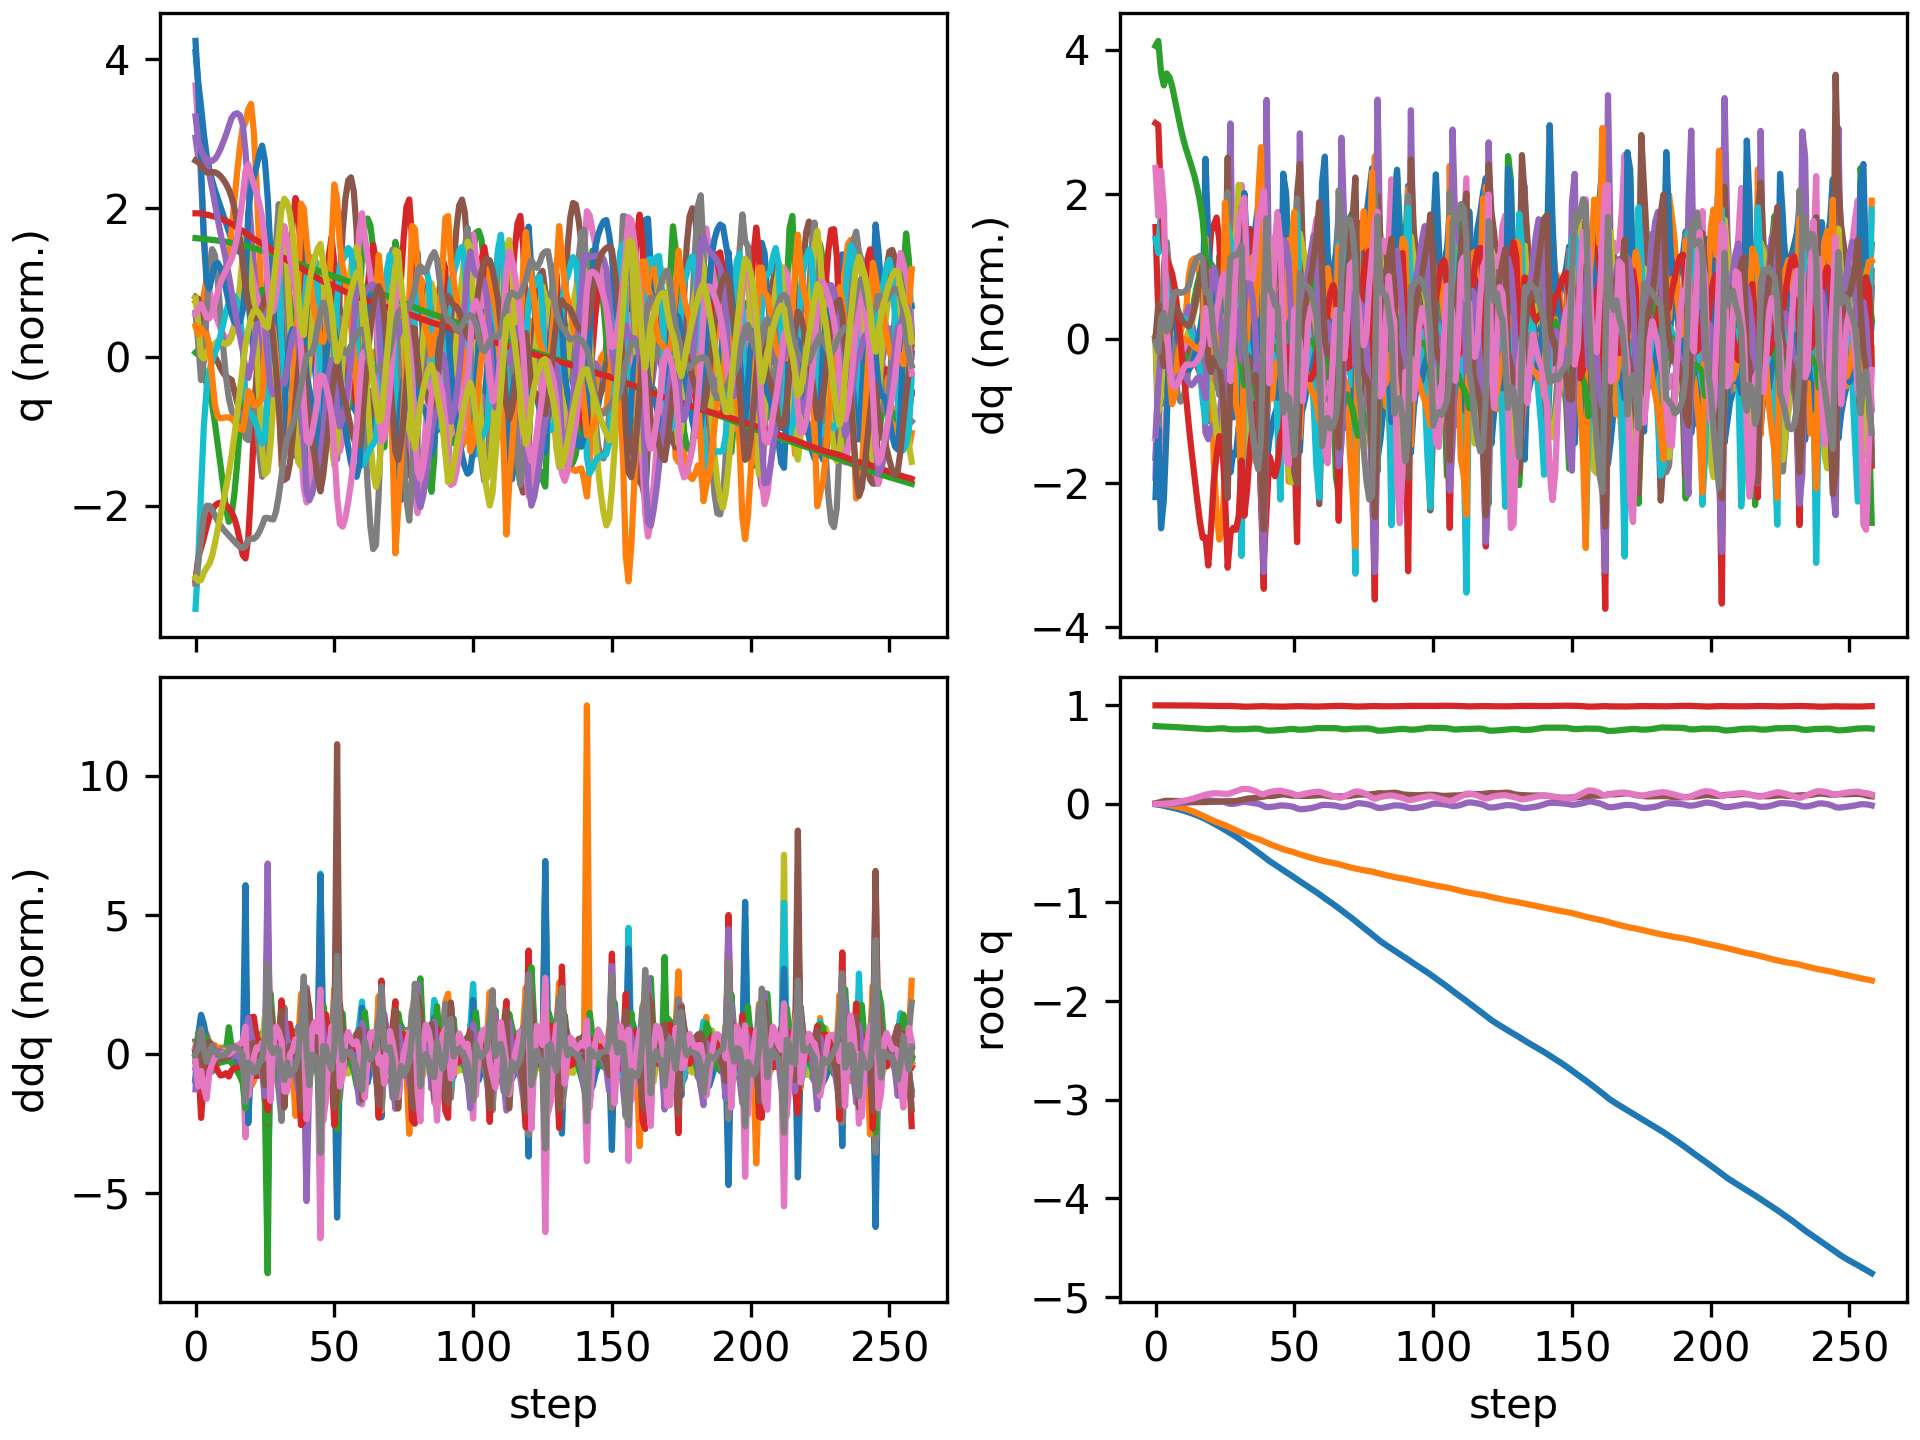

The table this chart was drawn from, first rows:
floating_base_joint_x, floating_base_joint_y, floating_base_joint_z, floating_base_joint_qw, floating_base_joint_qx, floating_base_joint_qy, floating_base_joint_qz, left_hip_pitch_joint_q, left_hip_roll_joint_q, left_hip_yaw_joint_q, left_knee_joint_q, left_ankle_pitch_joint_q, left_ankle_roll_joint_q, right_hip_pitch_joint_q, right_hip_roll_joint_q, right_hip_yaw_joint_q, right_knee_joint_q, right_ankle_pitch_joint_q, right_ankle_roll_joint_q, floating_base_joint_vx, floating_base_joint_vy, floating_base_joint_vz, floating_base_joint_wx, floating_base_joint_wy
-0.003321, 9.775688263324505e-10, 0.7906, 1, 1.6191461634606018e-08, 0.006378, -5.4518684789689484e-08, -0.06047, -0.0006844, -0.002951, 0.1267, -0.07571, 2.7332462134825167e-05, -0.06047, 0.0006841, 0.002951, 0.1267, -0.07571, -2.7381569042775615e-05, -0.2125, -1.305914327905609e-07, -0.2102, -2.946734277837299e-07, 0.7657
-0.007571, -3.5535584998586544e-05, 0.7876, 0.9999, 0.001332, 0.01325, -0.001247, -0.1076, -0.002797, -0.001391, 0.1924, -0.1154, -0.001432, -0.1362, -0.0129, -0.02222, 0.2593, -0.1523, -0.006119, -0.2004, -0.002935, -0.1032, 0.2798, 0.555
-0.01286, -0.001402, 0.7864, 0.9998, 0.002408, 0.02089, -0.0009525, -0.1448, -0.003226, -0.003956, 0.2161, -0.1143, -0.008463, -0.2324, -0.02878, -0.05479, 0.4483, -0.2764, -0.001075, -0.2773, -0.1302, -0.01667, -0.1014, 0.7533
-0.01902, -0.004772, 0.7857, 0.9996, 0.000841, 0.0282, 0.001934, -0.1862, 0.003677, -0.01336, 0.2447, -0.1137, -0.01883, -0.3251, -0.02031, -0.05736, 0.621, -0.3909, -0.004501, -0.308, -0.1999, -0.03245, -0.2328, 0.595
-0.02493, -0.009008, 0.7848, 0.9995, -0.0008035, 0.03153, 0.004068, -0.219, 0.01251, -0.02005, 0.276, -0.1178, -0.02854, -0.389, 0.0007343, -0.05058, 0.7236, -0.4589, -0.005832, -0.279, -0.2191, -0.05262, -0.1068, 0.08943
-0.03064, -0.01352, 0.7834, 0.9995, -0.001076, 0.03151, 0.005669, -0.2413, 0.01892, -0.02433, 0.3025, -0.1221, -0.03596, -0.4266, 0.02002, -0.04754, 0.7701, -0.4689, -0.01558, -0.288, -0.2293, -0.07744, 0.04646, -0.09728
-0.03668, -0.01826, 0.7817, 0.9995, 0.0002929, 0.03018, 0.008875, -0.2584, 0.02035, -0.03102, 0.3218, -0.1226, -0.04086, -0.4503, 0.02874, -0.0461, 0.7965, -0.4481, -0.0371, -0.3106, -0.2429, -0.09117, 0.1893, -0.1819
-0.04328, -0.02336, 0.7798, 0.9995, 0.002759, 0.0284, 0.01389, -0.2728, 0.01801, -0.04076, 0.334, -0.1185, -0.04421, -0.4668, 0.02607, -0.04266, 0.8176, -0.4312, -0.05701, -0.3435, -0.2666, -0.09414, 0.2566, -0.1911
-0.05055, -0.02909, 0.7779, 0.9994, 0.005465, 0.02666, 0.01956, -0.2858, 0.01525, -0.05172, 0.3403, -0.1102, -0.04775, -0.4806, 0.01504, -0.03995, 0.8389, -0.4279, -0.06532, -0.3769, -0.3046, -0.08733, 0.2361, -0.1783
-0.05847, -0.03568, 0.7762, 0.9993, 0.007762, 0.02514, 0.02517, -0.2983, 0.01455, -0.0631, 0.3421, -0.09833, -0.05222, -0.4936, 0.0002239, -0.04012, 0.8664, -0.4355, -0.06667, -0.4088, -0.3516, -0.08169, 0.1735, -0.1477
-0.06699, -0.04319, 0.7746, 0.9992, 0.009529, 0.02394, 0.03077, -0.311, 0.0163, -0.07482, 0.3403, -0.08441, -0.05604, -0.505, -0.01481, -0.04205, 0.8992, -0.4504, -0.06622, -0.4376, -0.3975, -0.08184, 0.1295, -0.1118
-0.07603, -0.05159, 0.7728, 0.999, 0.01098, 0.02295, 0.03647, -0.3239, 0.02011, -0.08639, 0.3355, -0.06928, -0.05862, -0.512, -0.02755, -0.04295, 0.9308, -0.4699, -0.06595, -0.4622, -0.4405, -0.08784, 0.1127, -0.09332
-0.08551, -0.06088, 0.771, 0.9988, 0.01233, 0.02201, 0.04247, -0.3366, 0.02764, -0.09345, 0.3273, -0.0524, -0.05989, -0.5121, -0.03675, -0.04153, 0.9558, -0.4905, -0.06592, -0.4826, -0.4875, -0.09893, 0.09566, -0.09484
-0.09538, -0.07108, 0.769, 0.9985, 0.01379, 0.02102, 0.04941, -0.349, 0.04159, -0.08957, 0.316, -0.0359, -0.06107, -0.504, -0.04217, -0.03653, 0.9714, -0.5088, -0.06687, -0.5039, -0.5289, -0.1044, 0.1496, -0.09289
-0.1057, -0.08211, 0.767, 0.998, 0.01599, 0.01998, 0.05747, -0.3592, 0.05825, -0.07858, 0.2989, -0.02832, -0.06934, -0.4872, -0.04474, -0.02615, 0.9735, -0.5218, -0.06887, -0.5265, -0.5679, -0.09841, 0.2459, -0.09068
-0.1164, -0.0939, 0.7652, 0.9974, 0.01926, 0.01903, 0.06639, -0.3657, 0.07479, -0.06252, 0.2725, -0.02627, -0.07761, -0.4626, -0.04498, -0.009237, 0.9585, -0.5264, -0.07165, -0.5544, -0.606, -0.08934, 0.3622, -0.07596
-0.1278, -0.1064, 0.7636, 0.9967, 0.02367, 0.01828, 0.07572, -0.3681, 0.08974, -0.04253, 0.2362, -0.03065, -0.08431, -0.4311, -0.04364, 0.01508, 0.9217, -0.5214, -0.07421, -0.5882, -0.6418, -0.08668, 0.4815, -0.05343
-0.1399, -0.1196, 0.7618, 0.9958, 0.0292, 0.01791, 0.08506, -0.3699, 0.1009, -0.02187, 0.1972, -0.04844, -0.089, -0.3916, -0.04333, 0.04555, 0.8482, -0.5038, -0.07498, -0.6323, -0.6678, -0.1058, 0.6057, -0.01068
-0.1532, -0.1329, 0.7593, 0.9948, 0.03576, 0.01849, 0.09388, -0.3871, 0.1038, -0.01015, 0.1877, -0.1033, -0.09263, -0.3438, -0.05422, 0.0639, 0.6976, -0.4621, -0.06363, -0.7165, -0.667, -0.1317, 0.632, 0.1535
-0.1683, -0.1468, 0.7584, 0.9941, 0.03739, 0.02058, 0.1, -0.436, 0.1114, -0.01088, 0.2445, -0.1834, -0.09396, -0.3627, -0.05515, 0.04775, 0.6563, -0.3483, -0.04686, -0.7457, -0.7123, 0.03355, -0.1986, 0.09466
-0.1833, -0.1605, 0.7599, 0.9936, 0.03466, 0.02094, 0.1051, -0.4888, 0.1146, -0.01106, 0.3778, -0.2595, -0.09342, -0.3907, -0.04261, 0.02512, 0.6539, -0.31, -0.04986, -0.7394, -0.6533, 0.1153, -0.2812, -0.007193
-0.1983, -0.1727, 0.7624, 0.9934, 0.03238, 0.02089, 0.1078, -0.5222, 0.0984, -0.009495, 0.5323, -0.33, -0.08216, -0.4125, -0.03909, -0.004712, 0.6426, -0.2911, -0.05714, -0.7516, -0.5755, 0.1433, -0.1616, 0.01838
-0.2137, -0.1838, 0.7648, 0.9935, 0.03015, 0.02165, 0.108, -0.5394, 0.06719, -0.008403, 0.6949, -0.4034, -0.05947, -0.4324, -0.04718, -0.04669, 0.6222, -0.2746, -0.05683, -0.7792, -0.5348, 0.1119, -0.2313, 0.1401
-0.2296, -0.1941, 0.7664, 0.9936, 0.02757, 0.02314, 0.1067, -0.5393, 0.02989, 0.007887, 0.8365, -0.4669, -0.05478, -0.4517, -0.06117, -0.09781, 0.5974, -0.2539, -0.05495, -0.8047, -0.5039, 0.05682, -0.236, 0.1977
-0.246, -0.2043, 0.7669, 0.9939, 0.02409, 0.02519, 0.1046, -0.5155, -0.009069, 0.03067, 0.9045, -0.5097, -0.05403, -0.472, -0.07125, -0.148, 0.5734, -0.2419, -0.05201, -0.8298, -0.5137, -0.003457, -0.401, 0.2815
-0.2628, -0.2154, 0.7654, 0.9943, 0.01783, 0.0276, 0.1019, -0.4676, -0.0427, 0.02991, 0.8506, -0.5472, -0.03873, -0.5094, -0.06121, -0.1725, 0.5877, -0.2662, -0.01481, -0.8542, -0.5943, -0.1508, -0.824, 0.3045
-0.2795, -0.2284, 0.7606, 0.9945, 0.006892, 0.02765, 0.1011, -0.3941, -0.0396, 0.02818, 0.651, -0.5615, -0.01827, -0.5629, -0.02903, -0.1692, 0.7194, -0.3244, 0.01814, -0.8454, -0.7157, -0.2776, -1.326, 0.1031
-0.2969, -0.2422, 0.7574, 0.9936, 0.0003274, 0.02729, 0.1093, -0.4114, -0.03077, 0.002815, 0.5921, -0.4152, 0.007134, -0.5959, -0.005769, -0.1435, 0.8751, -0.4096, 0.004568, -0.8539, -0.6609, -0.07206, -0.2446, -0.1652
-0.3144, -0.2554, 0.7564, 0.9925, 0.0007337, 0.0271, 0.1189, -0.4582, -0.01985, 0.000497, 0.6106, -0.3656, 0.01613, -0.5976, 0.01029, -0.1027, 0.9996, -0.49, -0.001834, -0.8827, -0.6516, -0.02374, 0.1961, 0.04662
-0.3324, -0.2685, 0.7565, 0.9913, 0.004171, 0.02968, 0.1283, -0.504, -0.006657, 0.01525, 0.6243, -0.3826, 0.01373, -0.5752, 0.03094, -0.05396, 1.068, -0.5673, -0.02178, -0.9147, -0.6546, 0.02623, 0.478, 0.3661
-0.3509, -0.2813, 0.7575, 0.9898, 0.01016, 0.03486, 0.1378, -0.5393, 0.002072, 0.03769, 0.6092, -0.4113, 0.003435, -0.5283, 0.04848, 0.0122, 1.055, -0.6283, -0.04929, -0.9465, -0.6313, 0.05255, 0.7818, 0.5443
-0.3701, -0.2931, 0.758, 0.9878, 0.01821, 0.04132, 0.1491, -0.5845, -0.004154, 0.05224, 0.6267, -0.452, -0.02355, -0.4336, 0.03173, 0.06864, 0.8361, -0.7026, -0.1014, -0.9884, -0.5432, -0.05235, 1.083, 0.5839
-0.3907, -0.305, 0.7577, 0.9868, 0.02198, 0.0488, 0.1531, -0.6394, -0.004742, 0.04861, 0.72, -0.473, -0.06191, -0.4196, 0.00891, 0.07301, 0.6957, -0.6594, -0.09257, -1.034, -0.6321, 0.06247, -0.04791, 0.6342
-0.4112, -0.3173, 0.7595, 0.9868, 0.01858, 0.05319, 0.1515, -0.6716, 0.004063, 0.03523, 0.8532, -0.5033, -0.09467, -0.4718, 0.001102, 0.0363, 0.6915, -0.5927, -0.09056, -0.9966, -0.59, 0.1224, -0.363, 0.2875
-0.4313, -0.3284, 0.7617, 0.9875, 0.01431, 0.05564, 0.1471, -0.6733, 0.003293, 0.02371, 0.9984, -0.5479, -0.1115, -0.5195, -0.01794, -0.01971, 0.6894, -0.5458, -0.07339, -1.005, -0.5249, 0.1107, -0.3198, 0.2911
-0.4514, -0.3385, 0.7635, 0.9886, 0.00995, 0.05798, 0.1389, -0.6439, -0.007474, 0.01497, 1.12, -0.6021, -0.1135, -0.5597, -0.03776, -0.07564, 0.6796, -0.5329, -0.04411, -1.011, -0.4872, 0.07659, -0.3632, 0.2823
-0.472, -0.3478, 0.7643, 0.9899, 0.00558, 0.06101, 0.1276, -0.5879, -0.02781, 0.0162, 1.187, -0.6477, -0.117, -0.5959, -0.05088, -0.1246, 0.6638, -0.5393, -0.02066, -1.043, -0.4518, 0.00508, -0.3074, 0.4073
-0.4931, -0.357, 0.7631, 0.9913, 0.0003985, 0.06528, 0.1141, -0.5132, -0.05306, 0.01861, 1.164, -0.6866, -0.118, -0.6373, -0.05155, -0.1602, 0.652, -0.5451, 0.0229, -1.075, -0.4804, -0.1293, -0.4913, 0.5476
-0.5148, -0.3678, 0.7586, 0.9924, -0.008586, 0.07017, 0.1011, -0.4257, -0.06242, 0.003797, 1.011, -0.7203, -0.1059, -0.7074, -0.02882, -0.1645, 0.7361, -0.5308, 0.08874, -1.083, -0.6015, -0.3179, -1.116, 0.5885
-0.5363, -0.3807, 0.7505, 0.9921, -0.02199, 0.07466, 0.09804, -0.3328, -0.04527, -0.0388, 0.7265, -0.7141, -0.08751, -0.7775, 0.005338, -0.1393, 0.9045, -0.5488, 0.08516, -1.093, -0.7032, -0.4976, -1.587, 0.6652
-0.5584, -0.3941, 0.7444, 0.9902, -0.0315, 0.08002, 0.11, -0.3683, -0.02231, -0.06584, 0.6579, -0.5636, -0.033, -0.8036, 0.01281, -0.103, 1.028, -0.6034, 0.0619, -1.061, -0.6235, -0.1561, -0.5172, 0.3415
-0.5785, -0.4056, 0.7433, 0.989, -0.03237, 0.08085, 0.1197, -0.4426, -0.01203, -0.06841, 0.7197, -0.4976, -0.01071, -0.7659, 0.007221, -0.06023, 1.07, -0.629, 0.04174, -0.9528, -0.5365, 0.01977, 0.144, -0.175
-0.5973, -0.4165, 0.7441, 0.9884, -0.02975, 0.08091, 0.1252, -0.4987, -0.008091, -0.06561, 0.761, -0.4737, 0.002928, -0.7004, 0.006931, -0.0219, 1.078, -0.6501, 0.02098, -0.9377, -0.5507, 0.05096, 0.2747, 0.08987
-0.616, -0.4277, 0.7456, 0.9877, -0.02603, 0.08402, 0.1294, -0.5465, -0.006831, -0.06304, 0.7742, -0.4622, 0.0108, -0.6332, 0.01392, 0.01088, 1.075, -0.6719, 0.01002, -0.9406, -0.5685, 0.08751, 0.4575, 0.4154
-0.6347, -0.4389, 0.7476, 0.9868, -0.02125, 0.08943, 0.133, -0.5883, -0.01512, -0.06816, 0.7697, -0.4654, 0.01106, -0.5498, 0.0218, 0.03766, 0.9835, -0.7062, 0.002182, -0.9476, -0.5497, 0.089, 0.6304, 0.5619
-0.6533, -0.4492, 0.7489, 0.9863, -0.01541, 0.09395, 0.1349, -0.629, -0.03168, -0.06932, 0.7914, -0.4898, -0.003638, -0.434, 0.01093, 0.02802, 0.7169, -0.7589, -0.01063, -0.9634, -0.5043, 0.05511, 0.5787, 0.4357
-0.6729, -0.4593, 0.7517, 0.9869, -0.01561, 0.09722, 0.1274, -0.6601, -0.02473, -0.03347, 0.8529, -0.5044, -0.04029, -0.4461, 0.01576, 0.02022, 0.6462, -0.6813, -0.01121, -0.9463, -0.4904, 0.2018, -0.2129, 0.04328
-0.6912, -0.4681, 0.7556, 0.988, -0.01821, 0.09436, 0.1209, -0.6601, -0.0284, 0.008895, 0.9409, -0.5311, -0.06251, -0.4796, 0.009082, -0.01399, 0.643, -0.5808, -0.003841, -0.8889, -0.4009, 0.1944, -0.2156, -0.5105
-0.709, -0.4756, 0.759, 0.9891, -0.02084, 0.08874, 0.1154, -0.6337, -0.05225, 0.03974, 1.025, -0.5771, -0.0794, -0.5047, -0.0154, -0.0718, 0.6479, -0.5372, 0.02432, -0.8853, -0.3591, 0.147, -0.3312, -0.5305
-0.7272, -0.4829, 0.7606, 0.9902, -0.02541, 0.08467, 0.1084, -0.5926, -0.08137, 0.04841, 1.078, -0.6248, -0.08548, -0.533, -0.04388, -0.1409, 0.6598, -0.5386, 0.05972, -0.9297, -0.3769, 0.02703, -0.5421, -0.1907
-0.7466, -0.4917, 0.7592, 0.9912, -0.03408, 0.08385, 0.09696, -0.5324, -0.09271, 0.02779, 1.008, -0.6771, -0.06744, -0.6066, -0.04305, -0.1639, 0.7802, -0.5339, 0.1025, -0.9815, -0.5021, -0.1511, -1.116, 0.1473
-0.7657, -0.5019, 0.7549, 0.9917, -0.04568, 0.08271, 0.08739, -0.4419, -0.07949, -0.00681, 0.7567, -0.7242, -0.07404, -0.6836, -0.01366, -0.1426, 0.9608, -0.5537, 0.09178, -0.9679, -0.5447, -0.2681, -1.21, 0.05464
-0.7855, -0.5118, 0.7524, 0.991, -0.05255, 0.08325, 0.09102, -0.4551, -0.08001, -0.03997, 0.682, -0.6107, 0.00772, -0.7124, -0.001511, -0.1041, 1.056, -0.6182, 0.05919, -0.9742, -0.4473, -0.0148, -0.3085, 0.003975
-0.8044, -0.5205, 0.7533, 0.9903, -0.05324, 0.08225, 0.09819, -0.5036, -0.07826, -0.04517, 0.7067, -0.5385, 0.04812, -0.691, -0.003516, -0.05828, 1.07, -0.663, 0.04348, -0.9166, -0.4146, 0.08405, 0.01322, -0.2533
-0.8227, -0.5286, 0.7551, 0.9899, -0.05099, 0.08088, 0.1044, -0.543, -0.07531, -0.03842, 0.7263, -0.5183, 0.0723, -0.6524, -0.00381, -0.01833, 1.083, -0.6908, 0.03209, -0.9143, -0.4046, 0.09916, 0.2558, -0.1231
-0.841, -0.5368, 0.7575, 0.9895, -0.0471, 0.08139, 0.1102, -0.5737, -0.07637, -0.03262, 0.723, -0.511, 0.08584, -0.6102, 0.001614, 0.013, 1.103, -0.7198, 0.01855, -0.9243, -0.4118, 0.1352, 0.3997, 0.09113
-0.8595, -0.545, 0.7608, 0.9889, -0.04225, 0.08324, 0.1155, -0.5956, -0.07815, -0.02569, 0.6986, -0.5102, 0.08814, -0.5586, 0.01161, 0.0338, 1.094, -0.7448, 0.001238, -0.9264, -0.4122, 0.1778, 0.516, 0.1577
-0.8778, -0.5531, 0.765, 0.9885, -0.03625, 0.08521, 0.12, -0.6074, -0.07921, -0.01458, 0.6583, -0.5207, 0.07806, -0.4914, 0.0215, 0.04741, 1.021, -0.7607, -0.01832, -0.9284, -0.4025, 0.2107, 0.6683, 0.1264
-0.8964, -0.561, 0.7691, 0.9882, -0.0288, 0.08688, 0.1232, -0.6146, -0.08098, 0.001134, 0.6163, -0.5542, 0.05035, -0.4076, 0.02405, 0.0534, 0.8633, -0.7671, -0.04118, -0.9495, -0.3837, 0.1735, 0.8483, 0.08742
-0.9158, -0.5681, 0.7707, 0.9882, -0.01918, 0.08811, 0.1239, -0.6347, -0.08984, 0.01954, 0.6113, -0.599, -0.002901, -0.3199, 0.008009, 0.04065, 0.6433, -0.749, -0.07021, -1.01, -0.3373, -0.02169, 1.126, -0.01345
... 199 more rows
